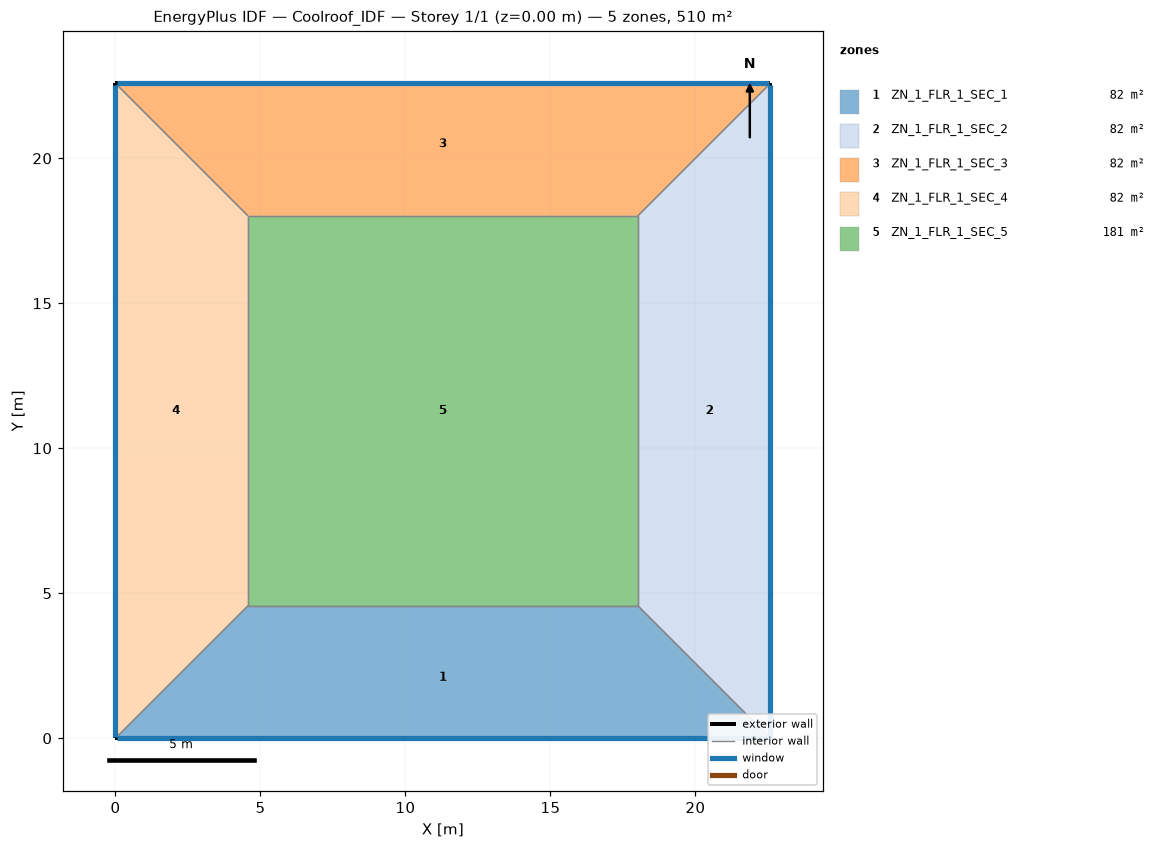
=== STOREY PLAN SPEC (per zone: floor XY polygon, exterior-wall plan segments, windows/doors) ===
zone 1: ZN_1_FLR_1_SEC_1  (82.3 m²)
  floor: (4.57, 4.57) (18.01, 4.57) (22.58, 0.00) (0.00, 0.00)
  exterior wall: (0.00, 0.00) – (22.58, 0.00)  [22.6 m]
    window: (0.05, 0.00) – (22.53, 0.00)  [23.7 m²]
  interior walls: 3
zone 2: ZN_1_FLR_1_SEC_2  (82.3 m²)
  floor: (18.01, 4.57) (18.01, 18.01) (22.58, 22.58) (22.58, 0.00)
  exterior wall: (22.58, 0.00) – (22.58, 22.58)  [22.6 m]
    window: (22.58, 0.05) – (22.58, 22.53)  [23.7 m²]
  interior walls: 3
zone 3: ZN_1_FLR_1_SEC_3  (82.3 m²)
  floor: (0.00, 22.58) (22.58, 22.58) (18.01, 18.01) (4.57, 18.01)
  exterior wall: (22.58, 22.58) – (0.00, 22.58)  [22.6 m]
    window: (22.53, 22.58) – (0.05, 22.58)  [23.7 m²]
  interior walls: 3
zone 4: ZN_1_FLR_1_SEC_4  (82.3 m²)
  floor: (0.00, 22.58) (4.57, 18.01) (4.57, 4.57) (0.00, 0.00)
  exterior wall: (0.00, 22.58) – (0.00, 0.00)  [22.6 m]
    window: (0.00, 22.53) – (0.00, 0.05)  [23.7 m²]
  interior walls: 3
zone 5: ZN_1_FLR_1_SEC_5  (180.7 m²)
  floor: (4.57, 18.01) (18.01, 18.01) (18.01, 4.57) (4.57, 4.57)
  interior walls: 4

=== DERIVED (storey summary) ===
Building: Coolroof_IDF
Storey: 1 of 1  (floor level z = 0.00 m)
Storey gross floor area: 510.0 m²
Zones on this storey: 5
  - ZN_1_FLR_1_SEC_1: floor 82.3 m²; exterior wall 22.6 m (79.0 m²); 1 window(s) 23.7 m²; WWR 30.0%
  - ZN_1_FLR_1_SEC_2: floor 82.3 m²; exterior wall 22.6 m (79.0 m²); 1 window(s) 23.7 m²; WWR 30.0%
  - ZN_1_FLR_1_SEC_3: floor 82.3 m²; exterior wall 22.6 m (79.0 m²); 1 window(s) 23.7 m²; WWR 30.0%
  - ZN_1_FLR_1_SEC_4: floor 82.3 m²; exterior wall 22.6 m (79.0 m²); 1 window(s) 23.7 m²; WWR 30.0%
  - ZN_1_FLR_1_SEC_5: floor 180.7 m²
Zone adjacency (shared interzone walls):
  - ZN_1_FLR_1_SEC_1 ↔ ZN_1_FLR_1_SEC_2
  - ZN_1_FLR_1_SEC_1 ↔ ZN_1_FLR_1_SEC_4
  - ZN_1_FLR_1_SEC_1 ↔ ZN_1_FLR_1_SEC_5
  - ZN_1_FLR_1_SEC_2 ↔ ZN_1_FLR_1_SEC_3
  - ZN_1_FLR_1_SEC_2 ↔ ZN_1_FLR_1_SEC_5
  - ZN_1_FLR_1_SEC_3 ↔ ZN_1_FLR_1_SEC_4
  - ZN_1_FLR_1_SEC_3 ↔ ZN_1_FLR_1_SEC_5
  - ZN_1_FLR_1_SEC_4 ↔ ZN_1_FLR_1_SEC_5